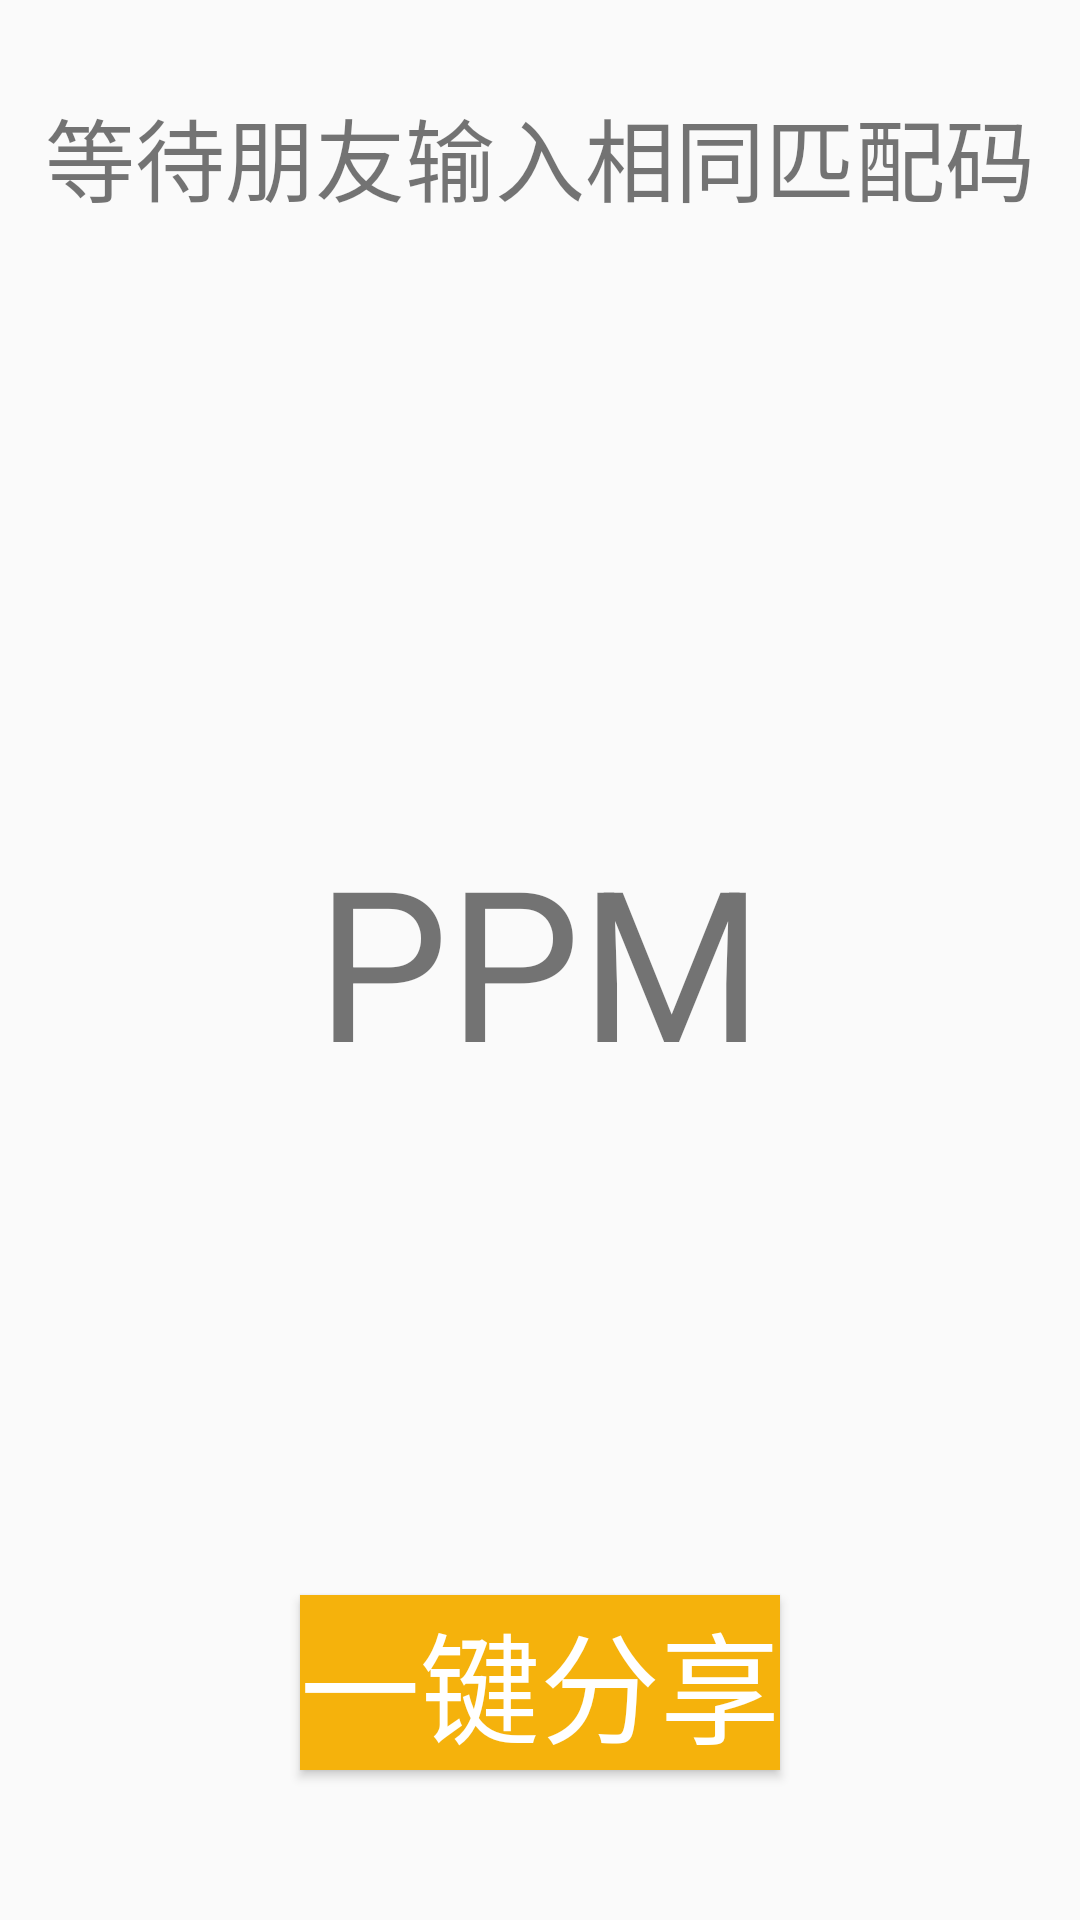

Reconstruct the res/layout file that produces this screen, plus the resources it refers to.
<!-- AndroidManifest.xml: application theme Theme.AppCompat.Light.NoActionBar -->
<!-- res/layout/activity_jia_zai.xml -->
<?xml version="1.0" encoding="utf-8"?>

<RelativeLayout xmlns:android="http://schemas.android.com/apk/res/android"
    xmlns:app="http://schemas.android.com/apk/res-auto"
    xmlns:tools="http://schemas.android.com/tools"
    android:layout_width="match_parent"
    android:layout_height="match_parent"
    tools:context=".JiaZaiActivity">
<TextView
    android:id="@+id/ppm"
    android:layout_width="wrap_content"
    android:layout_height="wrap_content"
    android:text="PPM"
    android:layout_centerInParent="true"
    android:textSize="70dp"/>
    <TextView
        android:layout_marginTop="30dp"
        android:layout_width="wrap_content"
        android:layout_height="wrap_content"
        android:text="等待朋友输入相同匹配码"
        android:layout_centerHorizontal="true"
        android:textSize="30dp"/>
    <Button
        android:layout_alignParentBottom="true"
        android:layout_centerHorizontal="true"
        android:layout_marginBottom="50dp"
        android:textSize="40dp"
        android:id="@+id/copy"
        android:text="一键分享"
        android:background="#F5B20C"
        android:textColor="#FFFFFF"
        android:onClick="onClickCopy"
        android:layout_width="wrap_content"
        android:layout_height="wrap_content" />
</RelativeLayout>
<!-- resources referenced by this layout -->
<resources>

</resources>
